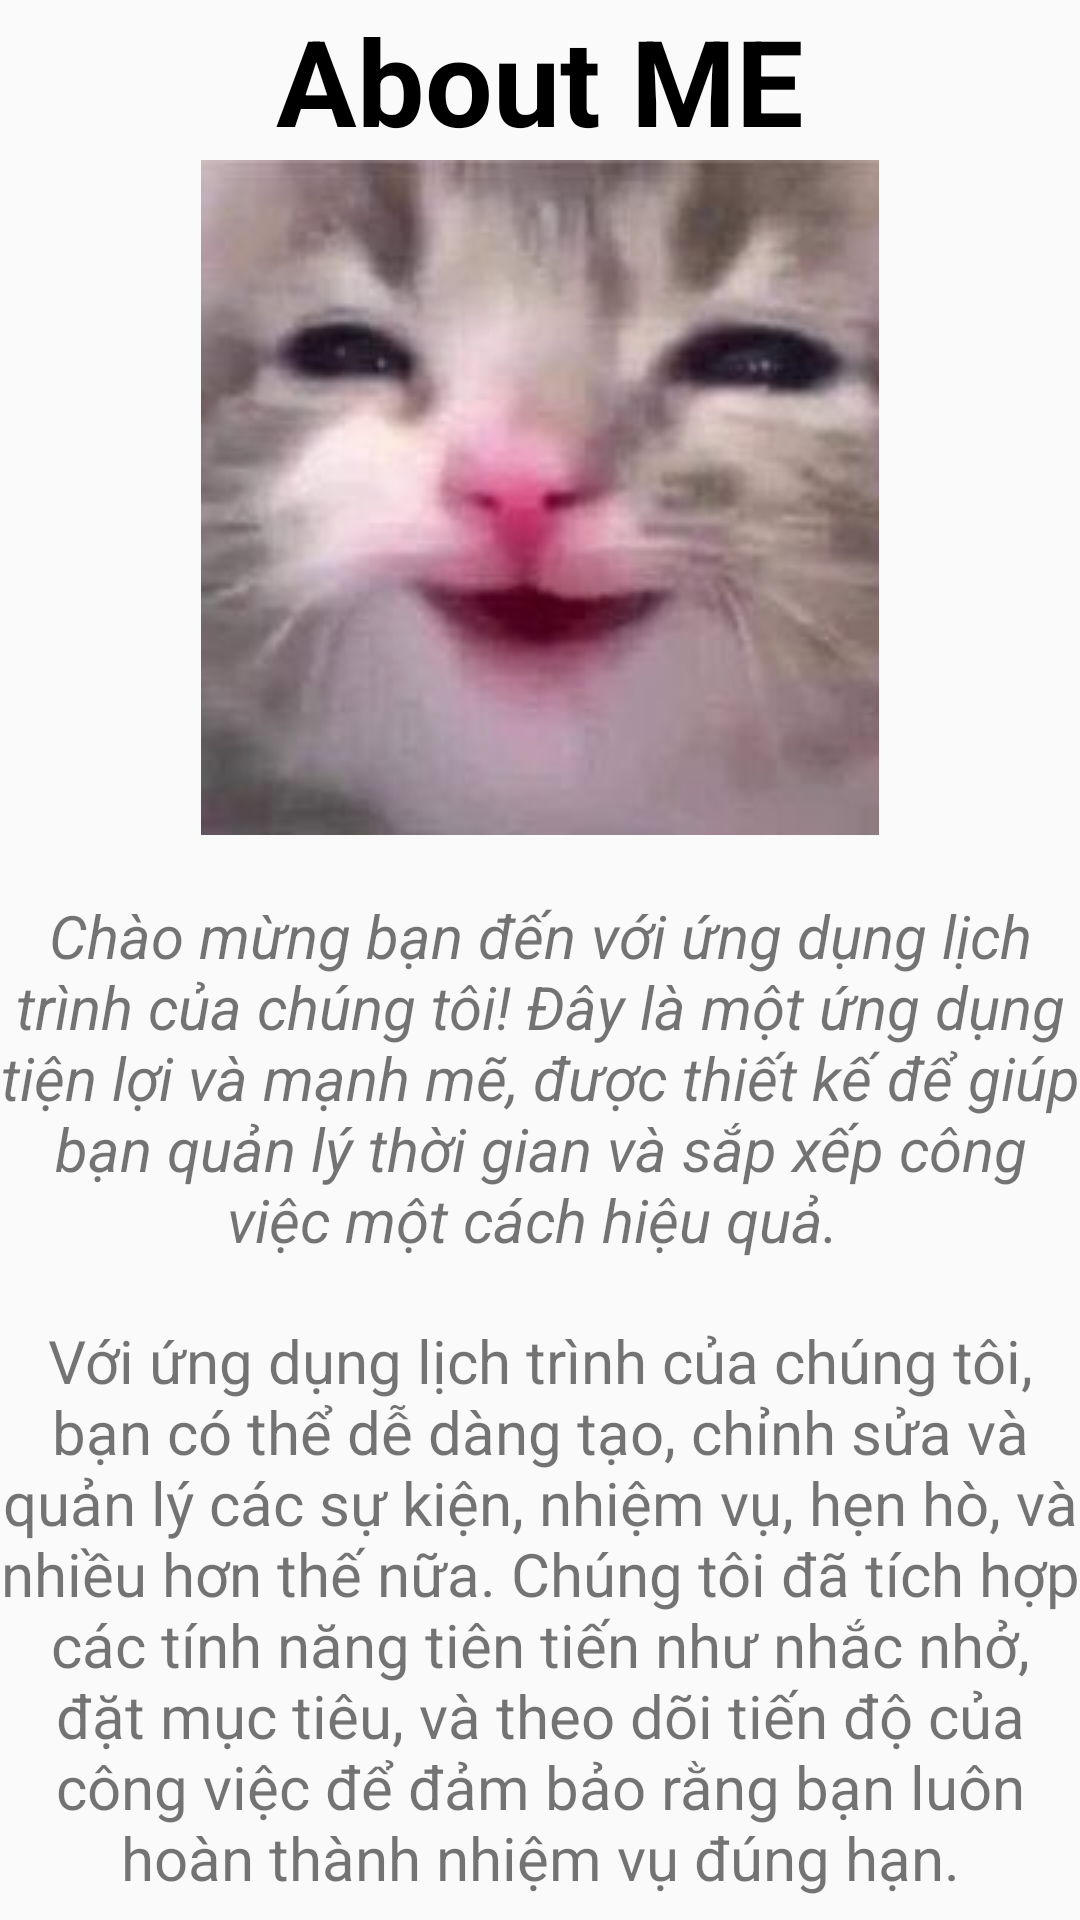

Layout XML and referenced resources for this Android screen:
<!-- AndroidManifest.xml: application theme Theme.CalendarAppExample -->
<!-- res/layout/about_me.xml -->
<?xml version="1.0" encoding="utf-8"?>
<LinearLayout xmlns:android="http://schemas.android.com/apk/res/android"
    android:orientation="vertical"
    android:layout_width="match_parent"
    android:layout_height="match_parent">
    <LinearLayout
        android:layout_width="match_parent"
        android:layout_height="wrap_content"
        android:orientation="vertical"
        android:gravity="center">
        <TextView
            android:layout_width="wrap_content"
            android:layout_height="wrap_content"
            android:text="About ME"
            android:textSize="40dp"
            android:textStyle="bold"
            android:textColor="@color/black"/>
        <ImageView
            android:layout_width="wrap_content"
            android:layout_height="wrap_content"
            android:src="@drawable/icon"
            />
        <TextView
            android:layout_width="wrap_content"
            android:layout_height="wrap_content"
            android:layout_marginTop="20dp"
            android:text="Chào mừng bạn đến với ứng dụng lịch trình của chúng tôi! Đây là một ứng dụng tiện lợi và mạnh mẽ, được thiết kế để giúp bạn quản lý thời gian và sắp xếp công việc một cách hiệu quả. "
            android:textSize="20dp"
            android:gravity="center"
            android:textStyle="italic"/>
        <TextView
            android:layout_width="wrap_content"
            android:layout_height="wrap_content"
            android:layout_marginTop="20dp"
            android:text="Với ứng dụng lịch trình của chúng tôi, bạn có thể dễ dàng tạo, chỉnh sửa và quản lý các sự kiện, nhiệm vụ, hẹn hò, và nhiều hơn thế nữa. Chúng tôi đã tích hợp các tính năng tiên tiến như nhắc nhở, đặt mục tiêu, và theo dõi tiến độ của công việc để đảm bảo rằng bạn luôn hoàn thành nhiệm vụ đúng hạn."
            android:textSize="20dp"
            android:gravity="center"/>
    </LinearLayout>
</LinearLayout>
<!-- resources referenced by this layout -->
<resources>
  <color name="black">#FF000000</color>
  <!-- drawable icon: jpg bitmap (drawable, 7023 bytes) -->
  <style name="Theme.CalendarAppExample" parent="Theme.AppCompat.Light.NoActionBar">
      </style>
</resources>
